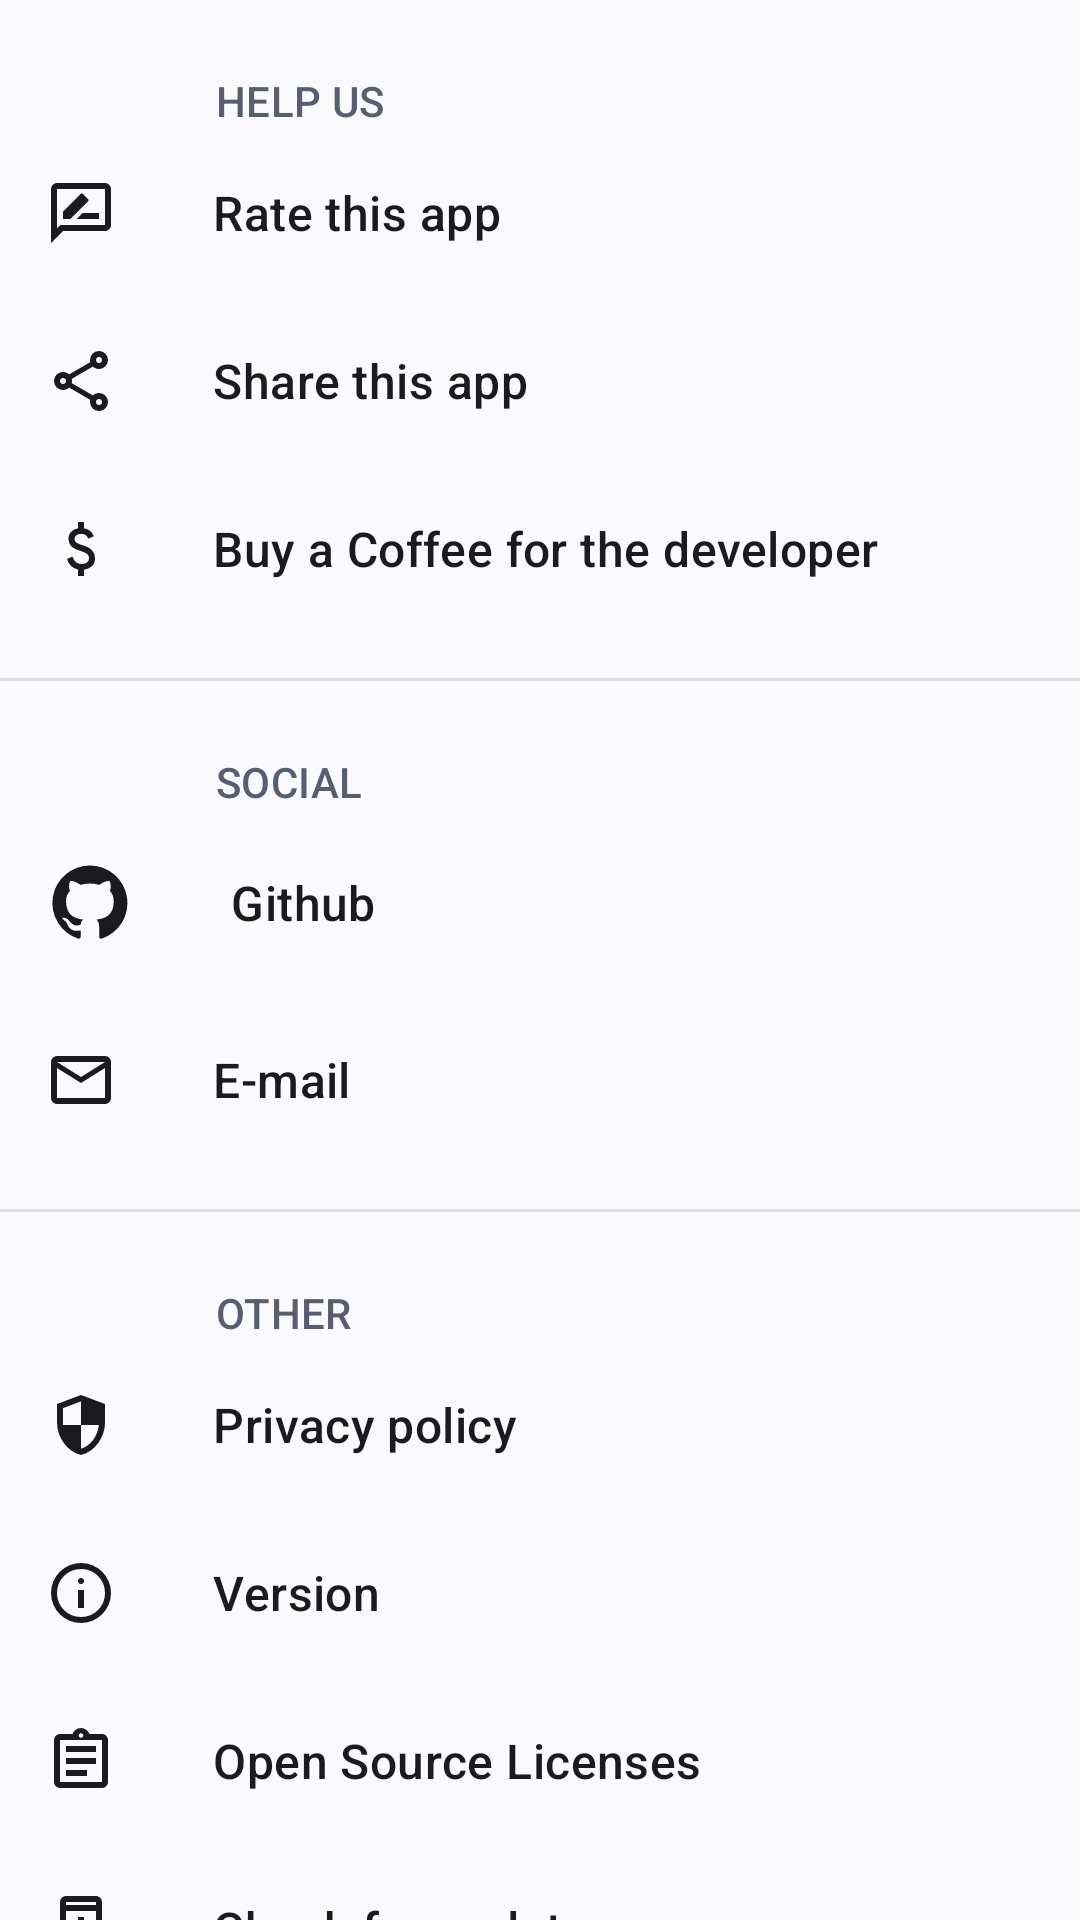

Reconstruct the res/layout file that produces this screen, plus the resources it refers to.
<!-- AndroidManifest.xml: application theme AppTheme -->
<!-- res/layout/fragment_about.xml -->
<?xml version="1.0" encoding="utf-8"?>
<androidx.core.widget.NestedScrollView xmlns:android="http://schemas.android.com/apk/res/android"
    xmlns:app="http://schemas.android.com/apk/res-auto"
    xmlns:tools="http://schemas.android.com/tools"
    android:layout_width="match_parent"
    android:layout_height="wrap_content"
    android:overScrollMode="always"
    tools:context=".main.sheets.AboutFragment">

    <androidx.constraintlayout.widget.ConstraintLayout
        android:layout_width="match_parent"
        android:layout_height="match_parent">

        <TextView
            android:id="@+id/about_help_us_category"
            android:layout_width="match_parent"
            android:layout_height="wrap_content"
            android:layout_marginHorizontal="72dp"
            android:layout_marginTop="24dp"
            android:text="@string/help_us"
            android:textAppearance="@style/TextAppearance.Material3.LabelLarge"
            android:textColor="?colorSecondary"
            app:layout_constraintTop_toTopOf="parent" />

        <TextView
            android:id="@+id/about_rate"
            android:layout_width="match_parent"
            android:layout_height="wrap_content"
            android:background="?attr/selectableItemBackground"
            android:drawablePadding="32dp"
            android:gravity="center_vertical"
            android:paddingHorizontal="15dp"
            android:paddingVertical="16dp"
            android:text="@string/rate"
            android:textAppearance="@style/TextAppearance.Material3.TitleMedium"
            app:drawableStartCompat="@drawable/rate"
            app:layout_constraintTop_toBottomOf="@+id/about_help_us_category" />

        <TextView
            android:id="@+id/about_share"
            android:layout_width="match_parent"
            android:layout_height="wrap_content"
            android:background="?attr/selectableItemBackground"
            android:drawablePadding="32dp"
            android:gravity="center_vertical"
            android:paddingHorizontal="15dp"
            android:paddingVertical="16dp"
            android:text="@string/share_this_app"
            android:textAppearance="@style/TextAppearance.Material3.TitleMedium"
            app:drawableStartCompat="@drawable/share"
            app:layout_constraintTop_toBottomOf="@+id/about_rate" />

        <TextView
            android:id="@+id/about_donate"
            android:layout_width="match_parent"
            android:layout_height="wrap_content"
            android:background="?attr/selectableItemBackground"
            android:drawablePadding="32dp"
            android:gravity="center_vertical"
            android:paddingHorizontal="15dp"
            android:paddingVertical="16dp"
            android:text="@string/donate"
            android:textAppearance="@style/TextAppearance.Material3.TitleMedium"
            app:drawableStartCompat="@drawable/donate"
            app:layout_constraintTop_toBottomOf="@+id/about_share" />

        <com.google.android.material.divider.MaterialDivider
            android:id="@+id/category_help_us_separator"
            android:layout_width="match_parent"
            android:layout_height="wrap_content"
            android:layout_marginVertical="15dp"
            android:alpha="0.5"
            android:backgroundTint="?colorSecondaryContainer"
            app:layout_constraintTop_toBottomOf="@+id/about_donate" />

        <TextView
            android:id="@+id/about_social_category"
            android:layout_width="match_parent"
            android:layout_height="wrap_content"
            android:layout_marginHorizontal="72dp"
            android:layout_marginTop="24dp"
            android:text="@string/social"
            android:textAppearance="@style/TextAppearance.Material3.LabelLarge"
            android:textColor="?colorSecondary"
            app:layout_constraintTop_toBottomOf="@+id/category_help_us_separator" />

        <TextView
            android:id="@+id/about_github"
            android:layout_width="match_parent"
            android:layout_height="wrap_content"
            android:background="?attr/selectableItemBackground"
            android:drawablePadding="32dp"
            android:gravity="center_vertical"
            android:paddingHorizontal="15dp"
            android:paddingVertical="16dp"
            android:text="@string/github"
            android:textAppearance="@style/TextAppearance.Material3.TitleMedium"
            app:drawableStartCompat="@drawable/github"
            app:layout_constraintTop_toBottomOf="@+id/about_social_category" />

        <TextView
            android:id="@+id/about_email"
            android:layout_width="match_parent"
            android:layout_height="wrap_content"
            android:background="?attr/selectableItemBackground"
            android:drawablePadding="32dp"
            android:gravity="center_vertical"
            android:paddingHorizontal="15dp"
            android:paddingVertical="16dp"
            android:text="@string/email"
            android:textAppearance="@style/TextAppearance.Material3.TitleMedium"
            app:drawableStartCompat="@drawable/email"
            app:layout_constraintTop_toBottomOf="@+id/about_github" />

        <com.google.android.material.divider.MaterialDivider
            android:id="@+id/category_social_separator"
            android:layout_width="match_parent"
            android:layout_height="wrap_content"
            android:layout_marginVertical="15dp"
            android:alpha="0.5"
            android:backgroundTint="?colorSecondaryContainer"
            app:layout_constraintTop_toBottomOf="@+id/about_email" />

        <TextView
            android:id="@+id/about_other_category"
            android:layout_width="match_parent"
            android:layout_height="wrap_content"
            android:layout_marginHorizontal="72dp"
            android:layout_marginTop="24dp"
            android:text="@string/other"
            android:textAppearance="@style/TextAppearance.Material3.LabelLarge"
            android:textColor="?colorSecondary"
            app:layout_constraintTop_toBottomOf="@+id/category_social_separator" />

        <TextView
            android:id="@+id/about_privacy_policy"
            android:layout_width="match_parent"
            android:layout_height="wrap_content"
            android:background="?attr/selectableItemBackground"
            android:drawablePadding="32dp"
            android:gravity="center_vertical"
            android:paddingHorizontal="15dp"
            android:paddingVertical="16dp"
            android:text="@string/privacy_policy"
            android:textAppearance="@style/TextAppearance.Material3.TitleMedium"
            app:drawableStartCompat="@drawable/privacy"
            app:layout_constraintTop_toBottomOf="@+id/about_other_category" />

        <TextView
            android:id="@+id/about_app_version"
            android:layout_width="match_parent"
            android:layout_height="wrap_content"
            android:background="?attr/selectableItemBackground"
            android:drawablePadding="32dp"
            android:gravity="center_vertical"
            android:paddingHorizontal="15dp"
            android:paddingVertical="16dp"
            android:text="@string/app_version"
            android:textAppearance="@style/TextAppearance.Material3.TitleMedium"
            app:drawableStartCompat="@drawable/info"
            app:layout_constraintTop_toBottomOf="@+id/about_privacy_policy" />

        <TextView
            android:id="@+id/about_app_osl"
            android:layout_width="match_parent"
            android:layout_height="wrap_content"
            android:background="?attr/selectableItemBackground"
            android:drawablePadding="32dp"
            android:gravity="center_vertical"
            android:paddingHorizontal="15dp"
            android:paddingVertical="16dp"
            android:text="@string/app_osl"
            android:textAppearance="@style/TextAppearance.Material3.TitleMedium"
            app:drawableStartCompat="@drawable/osl"
            app:layout_constraintTop_toBottomOf="@+id/about_app_version" />

        <TextView
            android:id="@+id/about_app_update"
            android:layout_width="match_parent"
            android:layout_height="wrap_content"
            android:background="?attr/selectableItemBackground"
            android:drawablePadding="32dp"
            android:gravity="center_vertical"
            android:paddingHorizontal="15dp"
            android:paddingVertical="16dp"
            android:text="@string/check_for_updates"
            android:textAppearance="@style/TextAppearance.Material3.TitleMedium"
            app:drawableStartCompat="@drawable/update"
            app:layout_constraintTop_toBottomOf="@+id/about_app_osl" />

        <TextView
            android:id="@+id/about_app_more"
            android:layout_width="match_parent"
            android:layout_height="wrap_content"
            android:background="?attr/selectableItemBackground"
            android:drawablePadding="32dp"
            android:gravity="center_vertical"
            android:paddingHorizontal="15dp"
            android:paddingVertical="16dp"
            android:text="@string/get_more_apps"
            android:textAppearance="@style/TextAppearance.Material3.TitleMedium"
            app:drawableStartCompat="@drawable/apps"
            app:layout_constraintTop_toBottomOf="@+id/about_app_update" />

    </androidx.constraintlayout.widget.ConstraintLayout>
</androidx.core.widget.NestedScrollView>
<!-- resources referenced by this layout -->
<resources>
  <!-- drawable email (drawable) -->
  <vector xmlns:android="http://schemas.android.com/apk/res/android"
      android:width="24dp"
      android:height="24dp"
      android:tint="?colorOnBackground"
      android:viewportWidth="960"
      android:viewportHeight="960">
      <path
          android:fillColor="@android:color/white"
          android:pathData="M160,800Q127,800 103.5,776.5Q80,753 80,720L80,240Q80,207 103.5,183.5Q127,160 160,160L800,160Q833,160 856.5,183.5Q880,207 880,240L880,720Q880,753 856.5,776.5Q833,800 800,800L160,800ZM480,520L160,320L160,720Q160,720 160,720Q160,720 160,720L800,720Q800,720 800,720Q800,720 800,720L800,320L480,520ZM480,440L800,240L160,240L480,440ZM160,320L160,240L160,240L160,320L160,720Q160,720 160,720Q160,720 160,720L160,720Q160,720 160,720Q160,720 160,720L160,320Z" />
  </vector>
  <!-- drawable privacy (drawable) -->
  <vector xmlns:android="http://schemas.android.com/apk/res/android"
      android:width="24dp"
      android:height="24dp"
      android:tint="?colorOnBackground"
      android:viewportWidth="960"
      android:viewportHeight="960">
      <path
          android:fillColor="@android:color/white"
          android:pathData="M480,880Q341,845 250.5,720.5Q160,596 160,444L160,200L480,80L800,200L800,444Q800,596 709.5,720.5Q619,845 480,880ZM480,796Q577,766 642,677.5Q707,589 718,480L480,480L480,165L240,255L240,444Q240,455 240,462Q240,469 242,480L480,480L480,796Z" />
  </vector>
  <string name="app_osl">Open Source Licenses</string>
  <string name="app_version">Version</string>
  <string name="check_for_updates">Check for updates</string>
  <string name="donate">Buy a Coffee for the developer</string>
  <string name="email">E-mail</string>
  <string name="get_more_apps">Explore more apps</string>
  <string name="github">Github</string>
  <string name="help_us">HELP US</string>
  <string name="other">OTHER</string>
  <string name="privacy_policy">Privacy policy</string>
  <string name="rate">Rate this app</string>
  <string name="share_this_app">Share this app</string>
  <string name="social">SOCIAL</string>
  <style name="AppTheme" parent="Theme.Material3.DynamicColors.DayNight">
          <item name="android:windowSplashScreenBackground" tools:targetApi="s">@color/background
          </item>
          <item name="android:windowContentTransitions">true</item>
          <item name="android:hardwareAccelerated">true</item>
          <item name="drawerArrowStyle">@style/DrawerArrow</item>
          <item name="actionOverflowMenuStyle">@style/MyActionMenuOverflow</item>
      </style>
  <color name="background">#FEFEFE</color>
  <style name="DrawerArrow" parent="Widget.AppCompat.DrawerArrowToggle">
          <item name="spinBars">true</item>
          <item name="color">?colorOnSurface</item>
      </style>
  <style name="MyActionMenuOverflow" parent="Widget.Material3.PopupMenu">
          <item name="android:popupBackground">@drawable/popmenu_background</item>
      </style>
  <!-- drawable popmenu_background (drawable) -->
  <?xml version="1.0" encoding="utf-8"?>
  <shape xmlns:android="http://schemas.android.com/apk/res/android">
      <solid android:color="?colorSecondaryContainer" />
      <corners
          android:radius="16dp" />
      <padding
          android:bottom="8dp"
          android:left="5dp"
          android:right="0dp"
          android:top="8dp" />
  </shape>
</resources>
